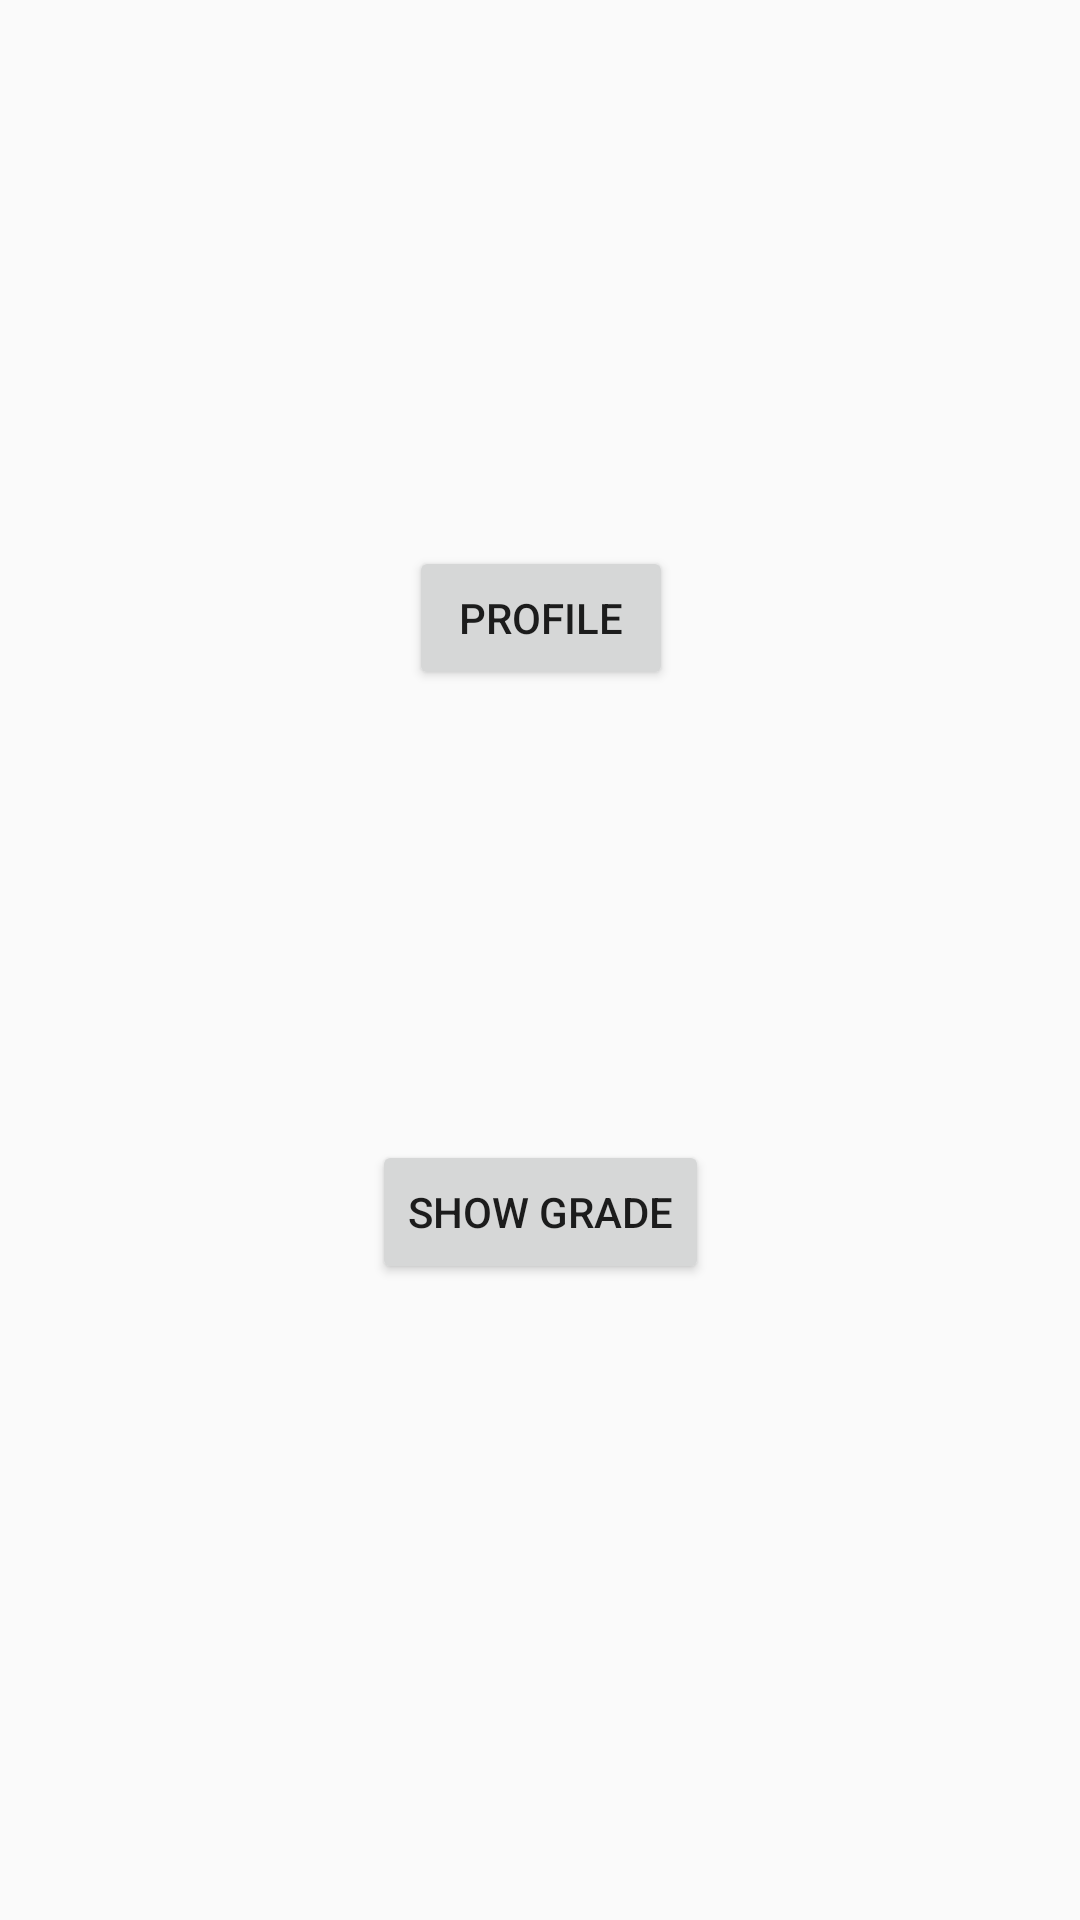

Produce the Android XML layout that renders to this screen, including the resource entries it uses.
<!-- AndroidManifest.xml: application theme AppTheme -->
<!-- res/layout/activity_main.xml -->
<?xml version="1.0" encoding="utf-8"?>
<androidx.constraintlayout.widget.ConstraintLayout xmlns:android="http://schemas.android.com/apk/res/android"
    xmlns:app="http://schemas.android.com/apk/res-auto"
    xmlns:tools="http://schemas.android.com/tools"
    android:layout_width="match_parent"
    android:layout_height="match_parent"
    tools:context=".MainActivity">

    <Button
        android:id="@+id/profileButton"
        android:layout_width="wrap_content"
        android:layout_height="wrap_content"
        android:text="Profile"
        app:layout_constraintBottom_toTopOf="@+id/showGradeButton"
        app:layout_constraintEnd_toEndOf="parent"
        app:layout_constraintHorizontal_bias="0.501"
        app:layout_constraintStart_toStartOf="parent"
        app:layout_constraintTop_toTopOf="parent"
        app:layout_constraintVertical_bias="0.548" />

    <Button
        android:id="@+id/showGradeButton"
        android:layout_width="wrap_content"
        android:layout_height="wrap_content"
        android:layout_marginBottom="212dp"
        android:text="Show Grade"
        app:layout_constraintBottom_toBottomOf="parent"
        app:layout_constraintEnd_toEndOf="parent"
        app:layout_constraintHorizontal_bias="0.501"
        app:layout_constraintStart_toStartOf="parent" />
</androidx.constraintlayout.widget.ConstraintLayout>
<!-- resources referenced by this layout -->
<resources>
  <style name="AppTheme" parent="Theme.AppCompat.Light.NoActionBar">
          
          <item name="colorPrimary">@color/colorPrimary</item>
          <item name="colorPrimaryDark">@color/colorPrimaryDark</item>
          <item name="colorAccent">@color/colorAccent</item>
      </style>
  <!-- not gathered from this repository: default colours our renderer supplied (Android Studio template values) -->
  <color name="colorPrimary">#FF6200EE</color>
  <color name="colorPrimaryDark">#FF3700B3</color>
  <color name="colorAccent">#FF03DAC5</color>
</resources>
